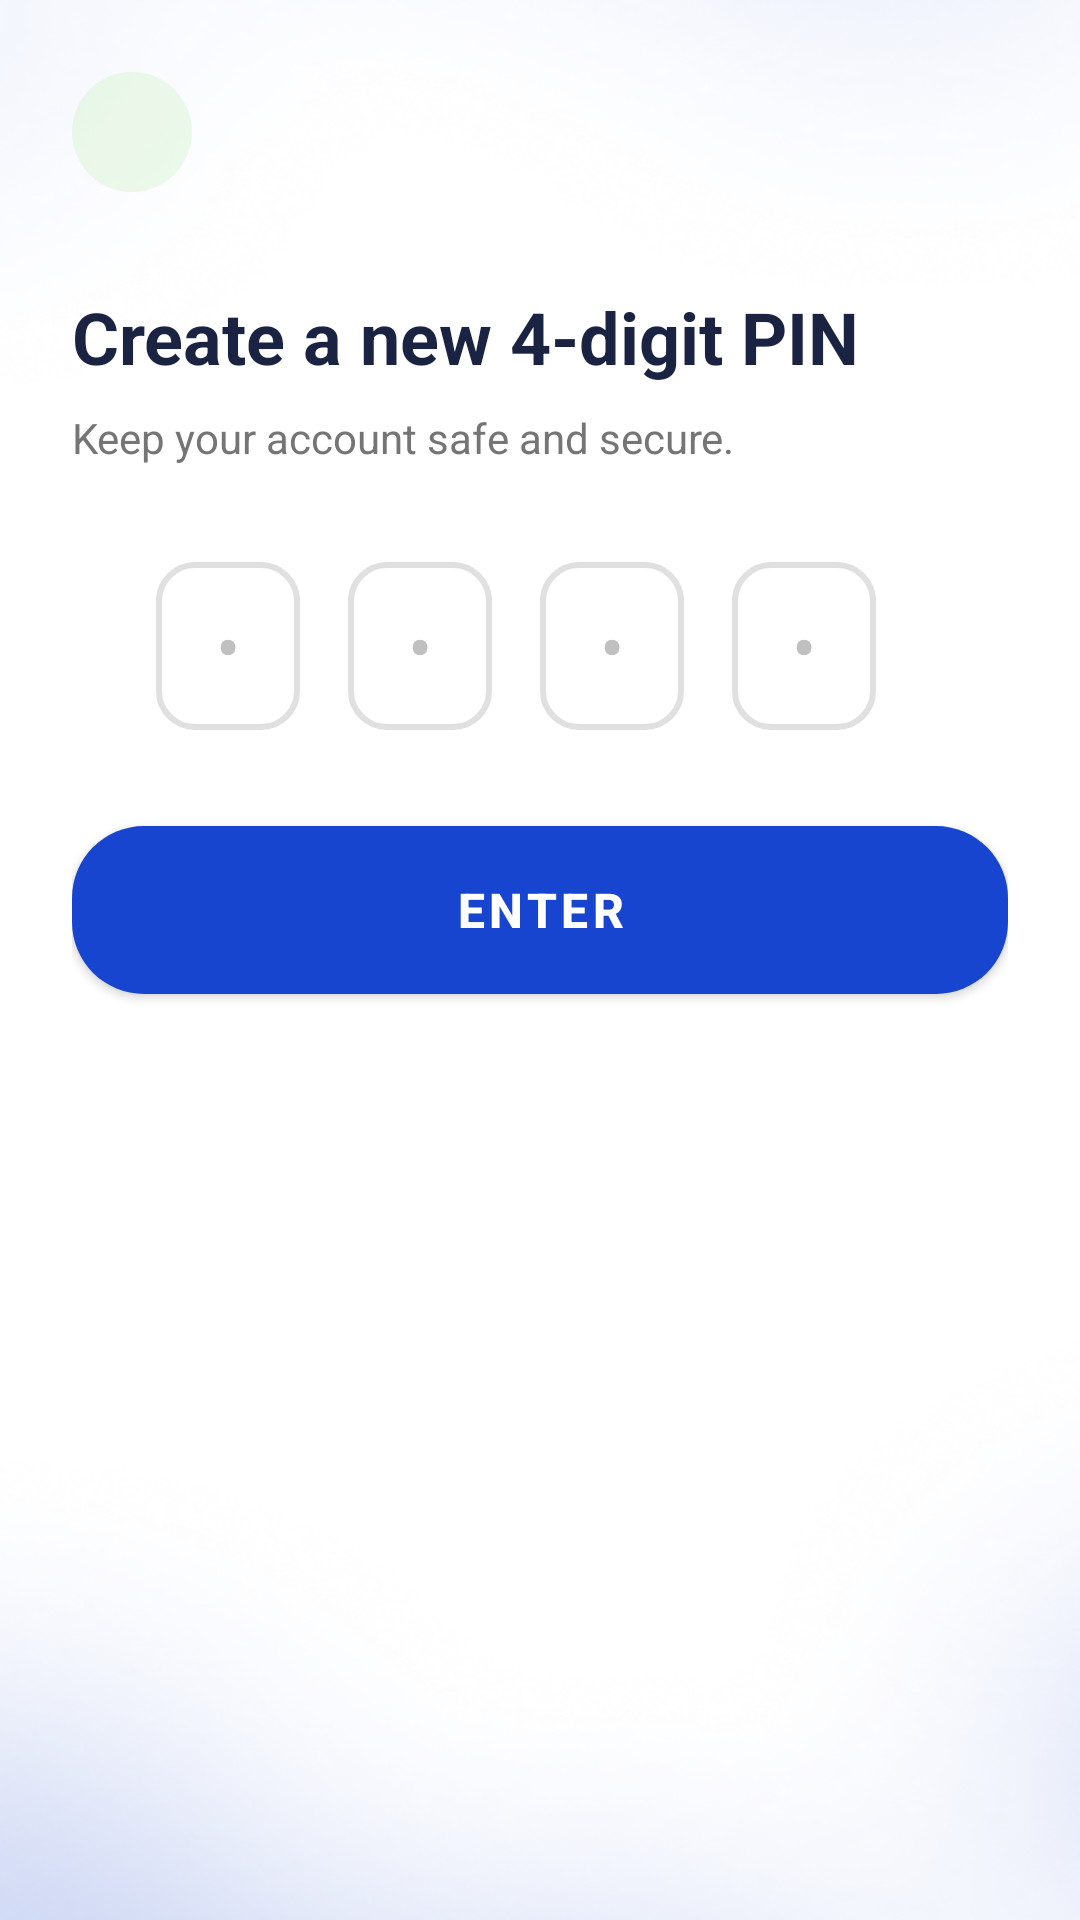

Android layout source for this screen:
<!-- AndroidManifest.xml: application theme Theme.Canpay_passenger -->
<!-- res/layout/activity_pincode.xml -->
<?xml version="1.0" encoding="utf-8"?>
<LinearLayout xmlns:android="http://schemas.android.com/apk/res/android"
    xmlns:app="http://schemas.android.com/apk/res-auto"
    android:layout_width="match_parent"
    android:layout_height="match_parent"
    android:orientation="vertical"
    android:background="@drawable/screen_bg"
    android:padding="24dp">

    
    <ImageButton
        android:id="@+id/btn_back"
        android:layout_width="40dp"
        android:layout_height="40dp"
        android:background="@drawable/ic_back_circle_bg"
        android:src="@drawable/ic_back_arrow"
        android:contentDescription="Back"
        android:layout_gravity="start"
        android:scaleType="center"
        app:tint="@color/button_blue"/>

    
    <TextView
        android:id="@+id/tv_title"
        android:layout_width="wrap_content"
        android:layout_height="wrap_content"
        android:text="Create a new 4-digit PIN"
        android:textColor="@color/text_primary"
        android:textSize="24sp"
        android:textStyle="bold"
        android:layout_marginTop="32dp"/>

    
    <TextView
        android:id="@+id/tv_subtitle"
        android:layout_width="wrap_content"
        android:layout_height="wrap_content"
        android:text="Keep your account safe and secure."
        android:textColor="@color/text_secondary"
        android:textSize="14sp"
        android:layout_marginTop="8dp"/>

    
    <LinearLayout
        android:id="@+id/pin_container"
        android:layout_width="wrap_content"
        android:layout_height="wrap_content"
        android:orientation="horizontal"
        android:layout_gravity="center_horizontal"
        android:layout_marginTop="32dp"
        android:layout_marginBottom="32dp">

        <EditText
            android:id="@+id/pin1"
            android:layout_width="48dp"
            android:layout_height="56dp"
            android:background="@drawable/pin_underline_selector"
            android:gravity="center"
            android:textSize="24sp"
            android:inputType="numberPassword"
            android:maxLength="1"
            android:hint="•"
            android:textColor="@color/text_primary"
            android:textColorHint="#C0C0C0"
            android:textCursorDrawable="@null"
            android:layout_marginEnd="16dp"/>

        <EditText
            android:id="@+id/pin2"
            android:layout_width="48dp"
            android:layout_height="56dp"
            android:background="@drawable/pin_underline_selector"
            android:gravity="center"
            android:textSize="24sp"
            android:inputType="numberPassword"
            android:maxLength="1"
            android:hint="•"
            android:textColor="@color/text_primary"
            android:textColorHint="#C0C0C0"
            android:textCursorDrawable="@null"
            android:layout_marginEnd="16dp"/>

        <EditText
            android:id="@+id/pin3"
            android:layout_width="48dp"
            android:layout_height="56dp"
            android:background="@drawable/pin_underline_selector"
            android:gravity="center"
            android:textSize="24sp"
            android:inputType="numberPassword"
            android:maxLength="1"
            android:hint="•"
            android:textColor="@color/text_primary"
            android:textColorHint="#C0C0C0"
            android:textCursorDrawable="@null"
            android:layout_marginEnd="16dp"/>

        <EditText
            android:id="@+id/pin4"
            android:layout_width="48dp"
            android:layout_height="56dp"
            android:background="@drawable/pin_underline_selector"
            android:gravity="center"
            android:textSize="24sp"
            android:inputType="numberPassword"
            android:maxLength="1"
            android:hint="•"
            android:textColor="@color/text_primary"
            android:textColorHint="#C0C0C0"
            android:textCursorDrawable="@null"
            android:layout_marginEnd="16dp"/>

    </LinearLayout>

    
    <Button
        android:id="@+id/btn_enter"
        android:layout_width="match_parent"
        android:layout_height="56dp"
        android:text="ENTER"
        android:background="@drawable/rounded_button"
        android:textColor="@color/white"
        android:textStyle="bold"
        android:textAllCaps="true"
        android:textSize="16sp"/>
</LinearLayout>
<!-- resources referenced by this layout -->
<resources>
  <color name="button_blue">#1745CF</color>
  <color name="text_primary">#1A2341</color>
  <color name="text_secondary">#757575</color>
  <color name="white">#FFFFFF</color>
  <!-- drawable ic_back_circle_bg (drawable) -->
  <?xml version="1.0" encoding="utf-8"?>
  <shape xmlns:android="http://schemas.android.com/apk/res/android"
      android:shape="oval">
      <solid android:color="#1745CF1A"/>
      <size android:width="40dp" android:height="40dp"/>
  </shape>
  <!-- drawable pin_underline_selector (drawable) -->
  <selector xmlns:android="http://schemas.android.com/apk/res/android">
      <item android:state_focused="true">
          <shape android:shape="rectangle">
              <size android:height="2dp"/>
              <corners android:radius="12dp"/>
              <solid android:color="@android:color/transparent"/>
              <stroke android:width="2dp" android:color="@color/button_blue"/>
          </shape>
      </item>
      <item>
          <shape android:shape="rectangle">
              <size android:height="2dp"/>
              <corners android:radius="12dp"/>
              <solid android:color="@android:color/transparent"/>
              <stroke android:width="2dp" android:color="#E0E0E0"/>
          </shape>
      </item>
  </selector>
  <!-- drawable rounded_button (drawable) -->
  <?xml version="1.0" encoding="utf-8"?>
  <shape xmlns:android="http://schemas.android.com/apk/res/android"
      android:shape="rectangle">
      <solid android:color="@color/button_blue"/>
      <corners android:radius="24dp"/>
  </shape>
  <!-- drawable screen_bg: png bitmap (drawable, 150816 bytes) -->
  <style name="Theme.Canpay_passenger" parent="Theme.MaterialComponents.DayNight.NoActionBar">
          
          <item name="colorPrimary">@color/button_blue</item>
          <item name="colorPrimaryVariant">@color/button_blue</item>
          <item name="colorOnPrimary">@color/white</item>
          
          <item name="colorSecondary">@color/button_blue</item>
          <item name="colorSecondaryVariant">@color/button_blue</item>
          <item name="colorOnSecondary">@color/white</item>
          
          <item name="android:statusBarColor">@color/button_blue</item>
          
          <item name="buttonStyle">@style/AppButton</item>
      </style>
  <style name="AppButton" parent="Widget.MaterialComponents.Button">
          <item name="android:background">@drawable/rounded_button</item>
          <item name="android:textColor">@color/white</item>
          <item name="android:textAllCaps">true</item>
          <item name="android:textStyle">bold</item>
          <item name="android:paddingLeft">24dp</item>
          <item name="android:paddingRight">24dp</item>
          <item name="android:layout_height">56dp</item>
      </style>
</resources>
